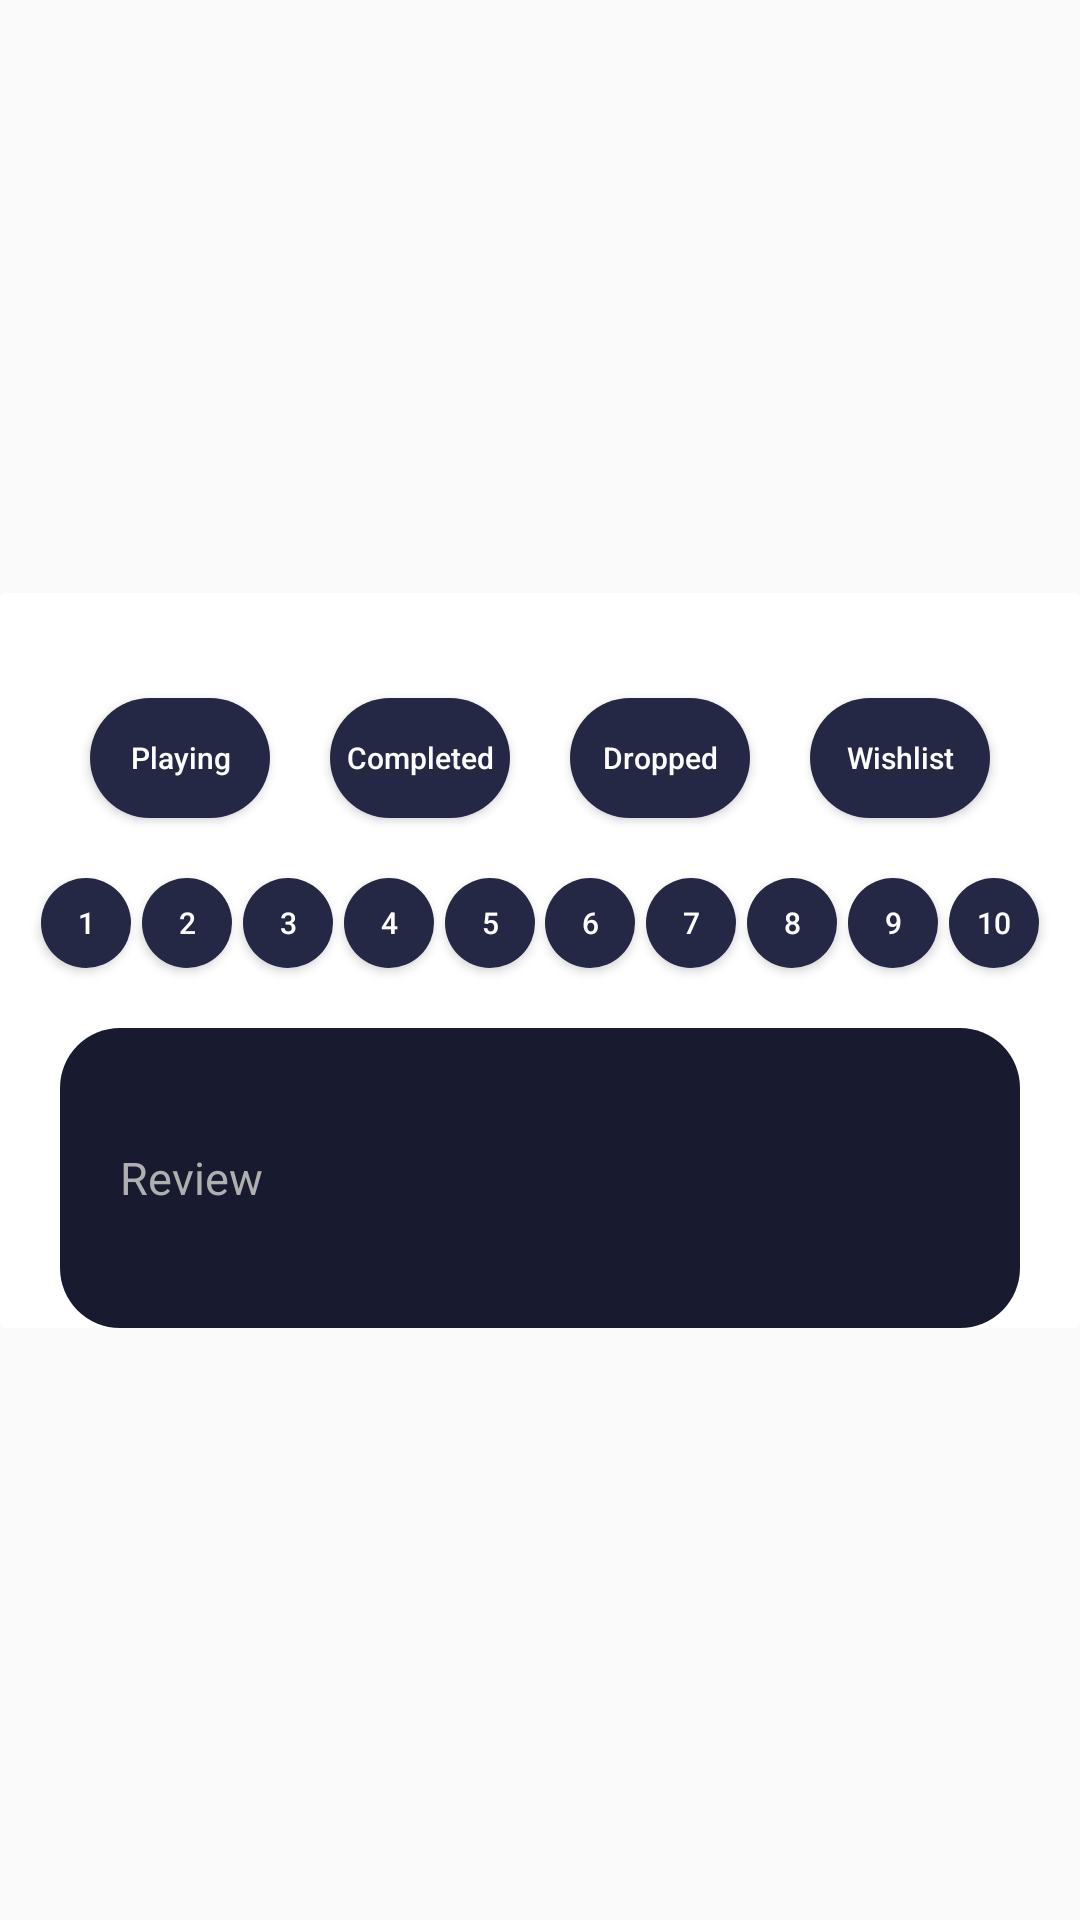

Reconstruct the res/layout file that produces this screen, plus the resources it refers to.
<!-- AndroidManifest.xml: application theme Theme.MyGameList -->
<!-- res/layout/dialog_add_game.xml -->
<?xml version="1.0" encoding="utf-8"?>
<androidx.constraintlayout.widget.ConstraintLayout xmlns:android="http://schemas.android.com/apk/res/android"
    android:layout_width="match_parent"
    android:layout_height="wrap_content"
    xmlns:app="http://schemas.android.com/apk/res-auto"
    xmlns:tools="http://schemas.android.com/tools"
    tools:background="@color/transparente">

    <com.google.android.material.card.MaterialCardView
        android:id="@+id/ccTrip"
        android:layout_width="0dp"
        android:layout_height="wrap_content"

        app:cardElevation="0dp"
        android:backgroundTint="@color/white"
        app:layout_constraintStart_toStartOf="parent"
        app:layout_constraintEnd_toEndOf="parent"
        app:layout_constraintBottom_toBottomOf="parent"
        app:layout_constraintTop_toTopOf="parent">

        <androidx.constraintlayout.widget.ConstraintLayout
            android:layout_width="match_parent"
            android:layout_height="wrap_content">

            <TextView
                android:id="@+id/tvHeader"
                android:layout_width="wrap_content"
                android:layout_height="wrap_content"
                android:layout_marginTop="16dp"
                android:text="Add a videogame to your list"
                android:textStyle="bold"
                android:textColor="@color/white"
                app:layout_constraintTop_toTopOf="parent"
                app:layout_constraintStart_toStartOf="parent"
                app:layout_constraintEnd_toEndOf="parent"/>

            <Button
                android:id="@+id/btnPlaying"
                android:layout_width="60dp"
                android:layout_height="40dp"
                android:hint="Playing"
                android:textColorHint="@color/white"
                android:textSize="10sp"
                android:layout_marginStart="10dp"
                android:background="@drawable/button_selector"
                app:layout_constraintTop_toBottomOf="@id/tvHeader"
                app:layout_constraintStart_toStartOf="parent"
                app:layout_constraintEnd_toStartOf="@id/btnCompleted"
                />
            <Button
                android:id="@+id/btnCompleted"
                android:layout_width="60dp"
                android:layout_height="40dp"
                android:hint="Completed"
                android:textSize="10sp"
                android:textColorHint="@color/white"
                android:background="@drawable/button_selector"
                app:layout_constraintTop_toBottomOf="@id/tvHeader"
                app:layout_constraintStart_toEndOf="@id/btnPlaying"
                app:layout_constraintEnd_toStartOf="@id/btnDropped"

                />

            <Button
                android:id="@+id/btnDropped"
                android:layout_width="60dp"
                android:layout_height="40dp"
                android:hint="Dropped"
                android:textSize="10sp"
                android:textColorHint="@color/white"
                android:background="@drawable/button_selector"
                app:layout_constraintTop_toBottomOf="@id/tvHeader"
                app:layout_constraintStart_toEndOf="@id/btnCompleted"
                app:layout_constraintEnd_toStartOf="@id/btnWishlist"

                />

            <Button
                android:id="@+id/btnWishlist"
                android:layout_width="60dp"
                android:layout_height="40dp"
                android:background="@drawable/button_selector"
                android:hint="Wishlist"
                android:textSize="10sp"
                android:textColorHint="@color/white"
                android:layout_marginEnd="10dp"
                app:layout_constraintEnd_toEndOf="parent"
                app:layout_constraintStart_toEndOf="@id/btnDropped"
                app:layout_constraintTop_toBottomOf="@id/tvHeader" />

            <Button
                android:id="@+id/btn1"
                android:layout_width="30dp"
                android:layout_height="30dp"
                android:hint="1"
                android:textSize="10sp"
                android:textColorHint="@color/white"
                android:background="@drawable/button_selector"
                android:layout_marginStart="10dp"
                android:layout_marginTop="20dp"
                app:layout_constraintTop_toBottomOf="@id/btnPlaying"
                app:layout_constraintStart_toStartOf="parent"
                app:layout_constraintEnd_toStartOf="@id/btn2"

                />

            <Button
                android:id="@+id/btn2"
                android:layout_width="30dp"
                android:layout_height="30dp"
                android:background="@drawable/button_selector"
                android:hint="2"
                android:textColorHint="@color/white"
                android:textSize="10sp"
                android:layout_marginTop="20dp"
                app:layout_constraintTop_toBottomOf="@id/btnPlaying"
                app:layout_constraintStart_toEndOf="@+id/btn1"
                app:layout_constraintEnd_toStartOf="@id/btn3"/>

            <Button
                android:id="@+id/btn3"
                android:layout_width="30dp"
                android:layout_height="30dp"
                android:background="@drawable/button_selector"
                android:hint="3"
                android:textColorHint="@color/white"
                android:textSize="10sp"
                android:layout_marginTop="20dp"
                app:layout_constraintTop_toBottomOf="@id/btnPlaying"
                app:layout_constraintStart_toEndOf="@+id/btn2"
                app:layout_constraintEnd_toStartOf="@id/btn4"/>

            <Button
                android:id="@+id/btn4"
                android:layout_width="30dp"
                android:layout_height="30dp"
                android:background="@drawable/button_selector"
                android:hint="4"
                android:textColorHint="@color/white"
                android:textSize="10sp"
                android:layout_marginTop="20dp"
                app:layout_constraintTop_toBottomOf="@id/btnPlaying"
                app:layout_constraintStart_toEndOf="@+id/btn3"
                app:layout_constraintEnd_toStartOf="@id/btn5"/>

            <Button
                android:id="@+id/btn5"
                android:layout_width="30dp"
                android:layout_height="30dp"
                android:background="@drawable/button_selector"
                android:hint="5"
                android:textColorHint="@color/white"
                android:textSize="10sp"
                android:layout_marginTop="20dp"
                app:layout_constraintTop_toBottomOf="@id/btnPlaying"
                app:layout_constraintStart_toEndOf="@+id/btn4"
                app:layout_constraintEnd_toStartOf="@id/btn6"/>
            <Button
                android:id="@+id/btn6"
                android:layout_width="30dp"
                android:layout_height="30dp"
                android:background="@drawable/button_selector"
                android:hint="6"
                android:textColorHint="@color/white"
                android:textSize="10sp"
                android:layout_marginTop="20dp"
                app:layout_constraintTop_toBottomOf="@id/btnPlaying"
                app:layout_constraintStart_toEndOf="@+id/btn5"
                app:layout_constraintEnd_toStartOf="@id/btn7"/>

            <Button
                android:id="@+id/btn7"
                android:layout_width="30dp"
                android:layout_height="30dp"
                android:background="@drawable/button_selector"
                android:hint="7"
                android:textColorHint="@color/white"
                android:textSize="10sp"
                android:layout_marginTop="20dp"
                app:layout_constraintTop_toBottomOf="@id/btnPlaying"
                app:layout_constraintStart_toEndOf="@+id/btn6"
                app:layout_constraintEnd_toStartOf="@id/btn8"/>

            <Button
                android:id="@+id/btn8"
                android:layout_width="30dp"
                android:layout_height="30dp"
                android:background="@drawable/button_selector"
                android:hint="8"
                android:textColorHint="@color/white"
                android:textSize="10sp"
                android:layout_marginTop="20dp"
                app:layout_constraintTop_toBottomOf="@id/btnPlaying"
                app:layout_constraintStart_toEndOf="@+id/btn7"
                app:layout_constraintEnd_toStartOf="@id/btn9"/>
            <Button
                android:id="@+id/btn9"
                android:layout_width="30dp"
                android:layout_height="30dp"
                android:background="@drawable/button_selector"
                android:hint="9"
                android:textColorHint="@color/white"
                android:textSize="10sp"
                android:layout_marginTop="20dp"
                app:layout_constraintTop_toBottomOf="@id/btnPlaying"
                app:layout_constraintStart_toEndOf="@+id/btn8"
                app:layout_constraintEnd_toStartOf="@id/btn10"/>

            <Button
                android:id="@+id/btn10"
                android:layout_width="30dp"
                android:layout_height="30dp"
                android:background="@drawable/button_selector"
                android:hint="10"
                android:textColorHint="@color/white"
                android:textSize="10sp"
                android:layout_marginTop="20dp"
                android:layout_marginEnd="10dp"
                app:layout_constraintTop_toBottomOf="@id/btnPlaying"
                app:layout_constraintStart_toEndOf="@+id/btn9"
                app:layout_constraintEnd_toEndOf="parent"/>


            <EditText
                android:id="@+id/editReview"
                android:layout_width="match_parent"
                android:layout_height="100dp"
                android:layout_marginHorizontal="20dp"
                android:hint="Review"
                android:textSize="15dp"
                android:maxLines="4"
                android:background="@drawable/rounded_review"
                android:textColorHint="@color/gris_claro"
                android:textColor="@color/gris_claro"
                android:paddingHorizontal="20dp"
                android:layout_marginTop="20dp"
                app:layout_constraintTop_toBottomOf="@id/btn1"
                app:layout_constraintStart_toStartOf="parent"
                app:layout_constraintEnd_toEndOf="parent"

                />



        </androidx.constraintlayout.widget.ConstraintLayout>
    </com.google.android.material.card.MaterialCardView>

</androidx.constraintlayout.widget.ConstraintLayout>
<!-- resources referenced by this layout -->
<resources>
  <color name="gris_claro">#AFAFAF</color>
  <color name="transparente">#00FFFFFF</color>
  <color name="white">#FFFFFFFF</color>
  <!-- drawable button_selector (drawable) -->
  <?xml version="1.0" encoding="utf-8"?>
  <selector xmlns:android="http://schemas.android.com/apk/res/android">
      
      <item android:state_pressed="true" android:drawable="@drawable/button_background_default" />
      
      <item android:state_selected="true" android:drawable="@drawable/button_background_selected" />
      
      <item android:drawable="@drawable/button_background_default" />
  
  
  </selector>
  <!-- drawable rounded_review (drawable) -->
  <?xml version="1.0" encoding="utf-8"?>
  <shape xmlns:android="http://schemas.android.com/apk/res/android"
      android:shape="rectangle"
      >
      <corners android:radius="20dp"/>
      <solid android:color="@color/background"/>
  
  </shape>
  <style name="Theme.MyGameList" parent="Theme.AppCompat.Light.NoActionBar">
          
          <item name="colorPrimary">@color/azul</item>
          <item name="colorPrimaryVariant">@color/moradoNavegacion</item>
          <item name="colorOnPrimary">@color/moradoNavegacion</item>
          
          <item name="colorSecondary">@color/teal_200</item>
          <item name="colorSecondaryVariant">@color/teal_700</item>
          <item name="colorOnSecondary">@color/black</item>
          
          <item name="android:statusBarColor">?attr/colorPrimaryVariant</item>
          
      </style>
  <!-- drawable button_background_default (drawable) -->
  <?xml version="1.0" encoding="utf-8"?>
  <shape xmlns:android="http://schemas.android.com/apk/res/android"
      android:shape="rectangle"
      >
      <corners android:radius="500dp"/>
      <solid android:color="@color/morado_interfaz"/>
  
  </shape>
  <!-- drawable button_background_selected (drawable) -->
  <?xml version="1.0" encoding="utf-8"?>
  <shape xmlns:android="http://schemas.android.com/apk/res/android"
      android:shape="rectangle"
      >
      <corners android:radius="500dp"/>
      <solid android:color="@color/morado_boton"/>
  
  </shape>
  <color name="background">#181B30</color>
  <color name="azul">#35C2FF</color>
  <color name="moradoNavegacion">#282D4B</color>
  <color name="teal_200">#FF03DAC5</color>
  <color name="teal_700">#FF018786</color>
  <color name="black">#FF000000</color>
  <color name="morado_interfaz">#242844</color>
  <color name="morado_boton">#6F2DC3</color>
</resources>
